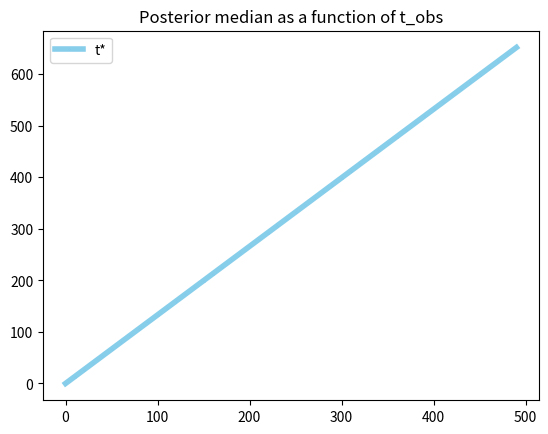

Write the Python code that produced this figure.
import matplotlib.pyplot as plt

gamma = 2.43
factor = 2**(1 / gamma)

t_obs = [i for i in range(0, 500, 10)]
t_star = [factor * i for i in t_obs]

plt.figure(1)
plt.plot(t_obs, t_star, marker='o', markerfacecolor='blue', markersize=1,
         color='skyblue', linewidth=4, label="t*")
plt.title("Posterior median as a function of t_obs")
plt.legend()
plt.savefig("posterior_median.png")
plt.show()
